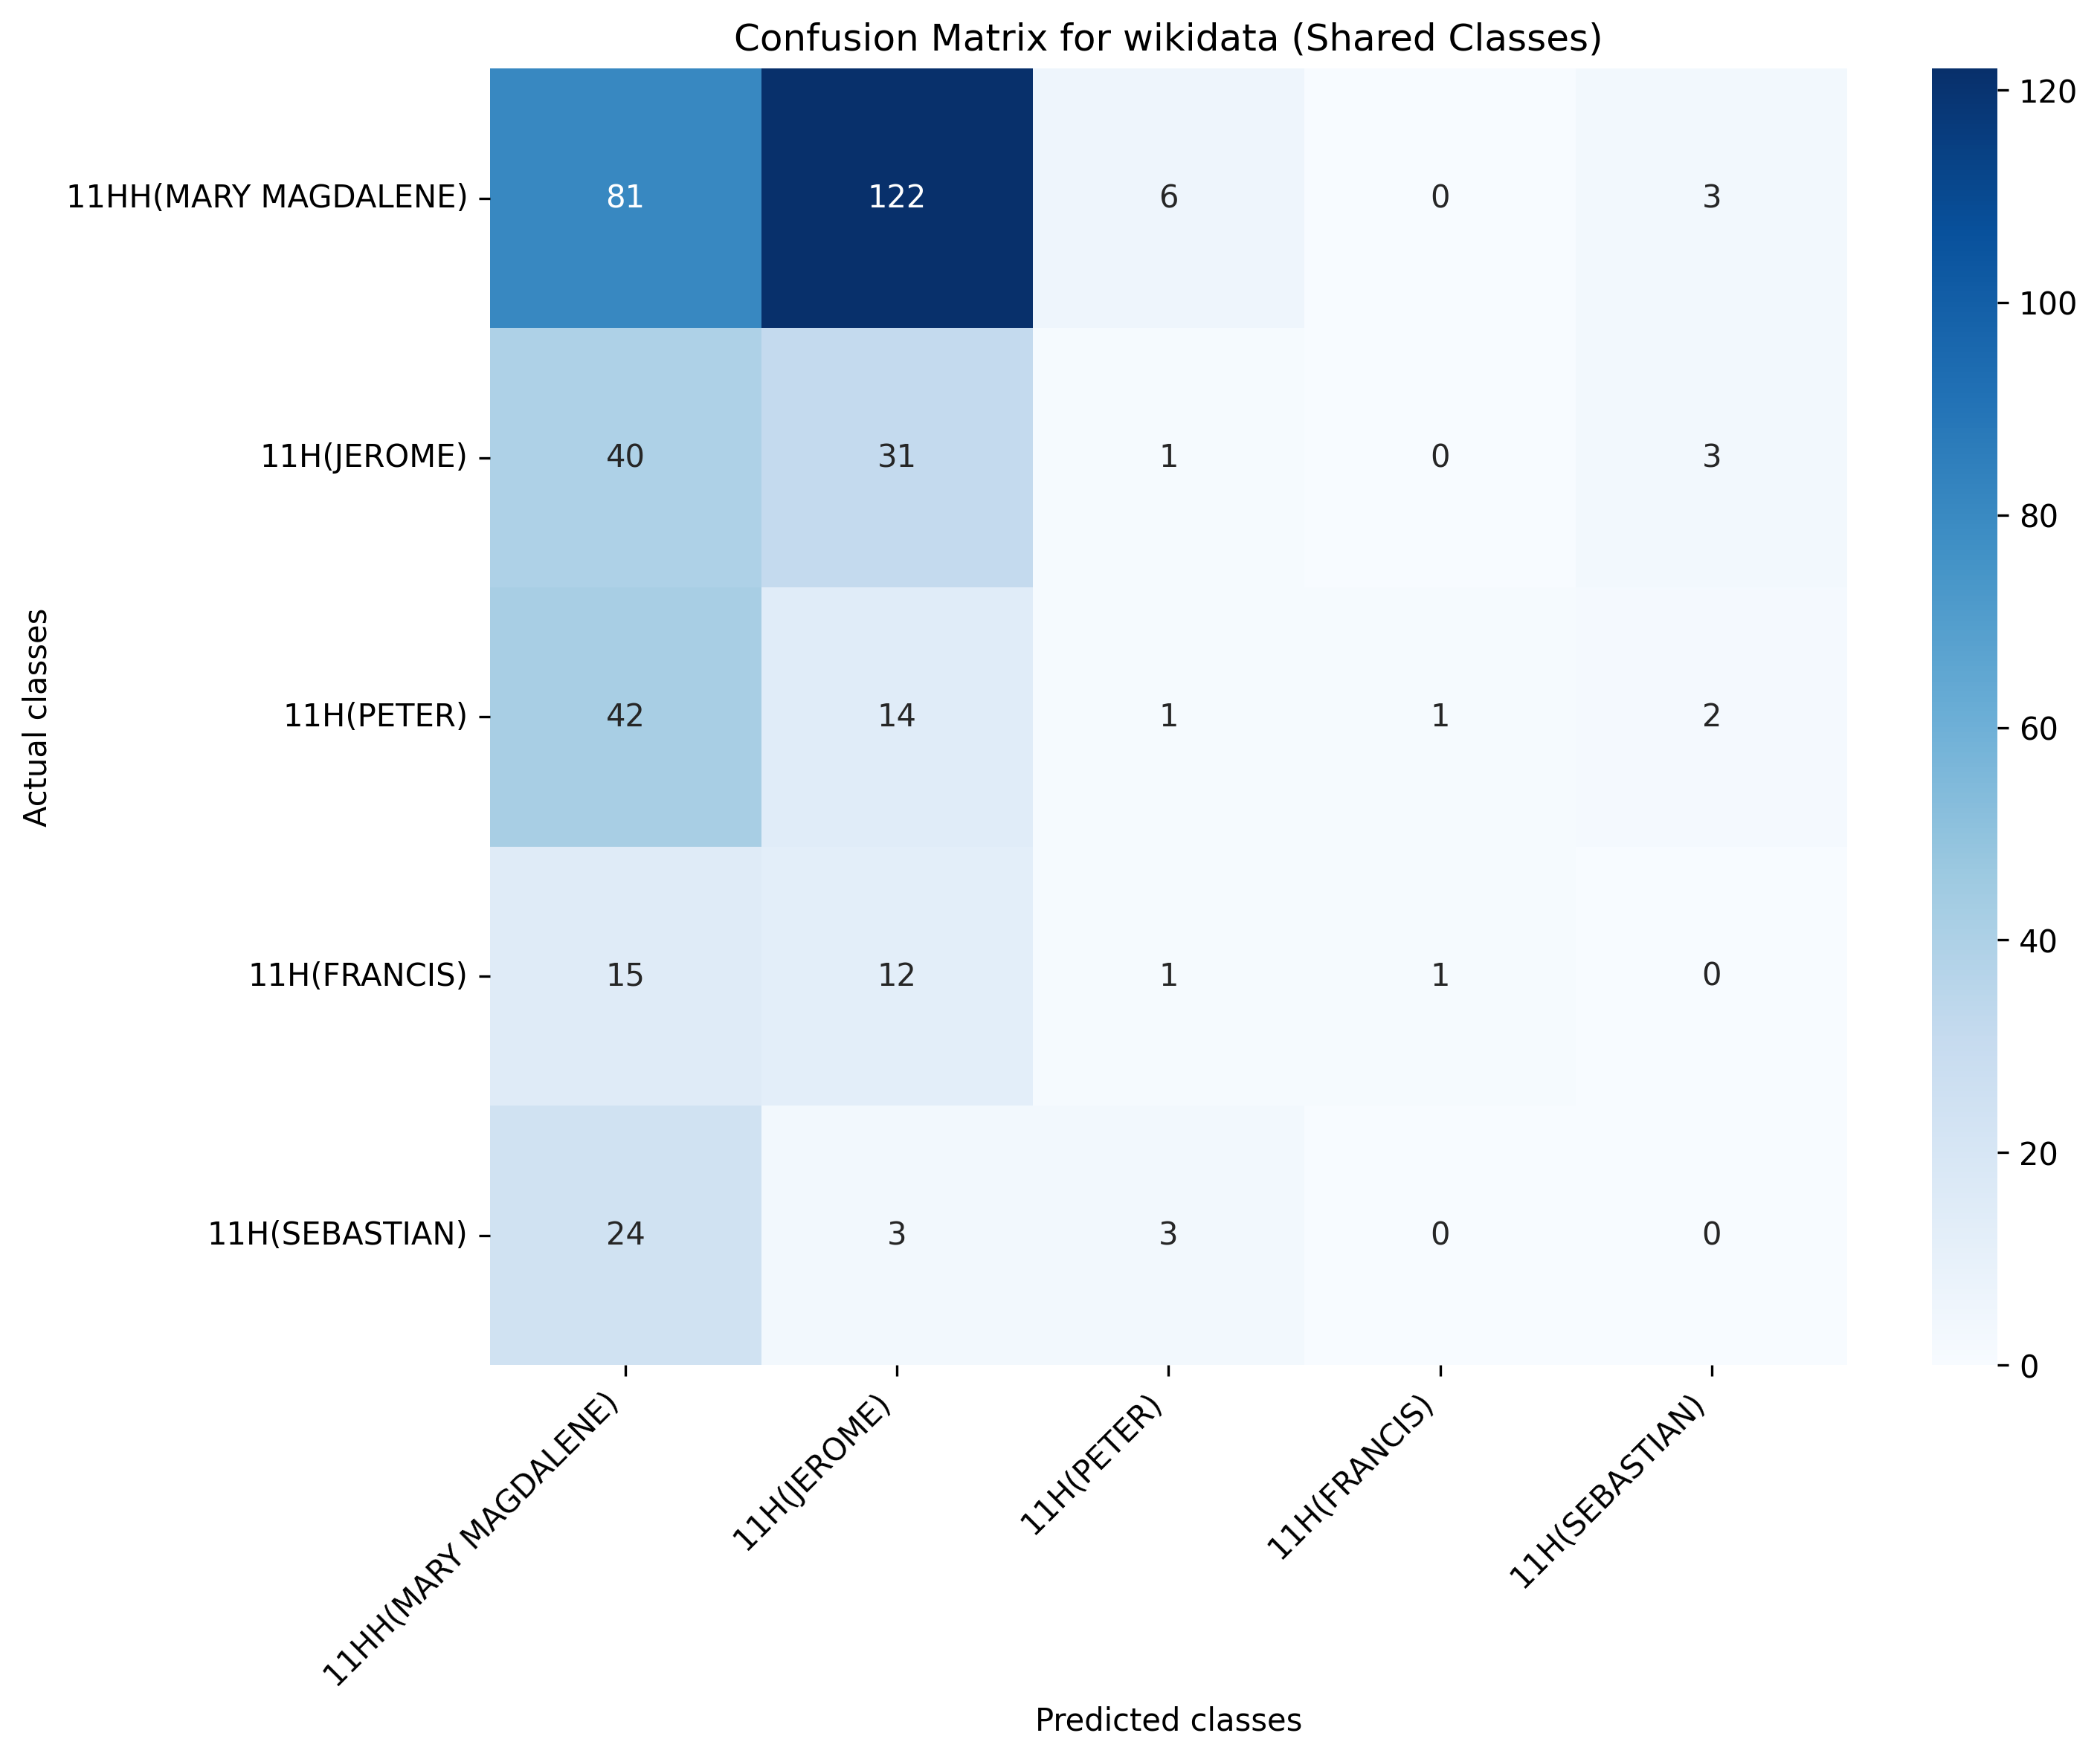

Data behind this chart, as committed beside it:
, 11HH(MARY MAGDALENE), 11H(JEROME), 11H(PETER), 11H(FRANCIS), 11H(SEBASTIAN)
11HH(MARY MAGDALENE), 81, 122, 6, 0, 3
11H(JEROME), 40, 31, 1, 0, 3
11H(PETER), 42, 14, 1, 1, 2
11H(FRANCIS), 15, 12, 1, 1, 0
11H(SEBASTIAN), 24, 3, 3, 0, 0
